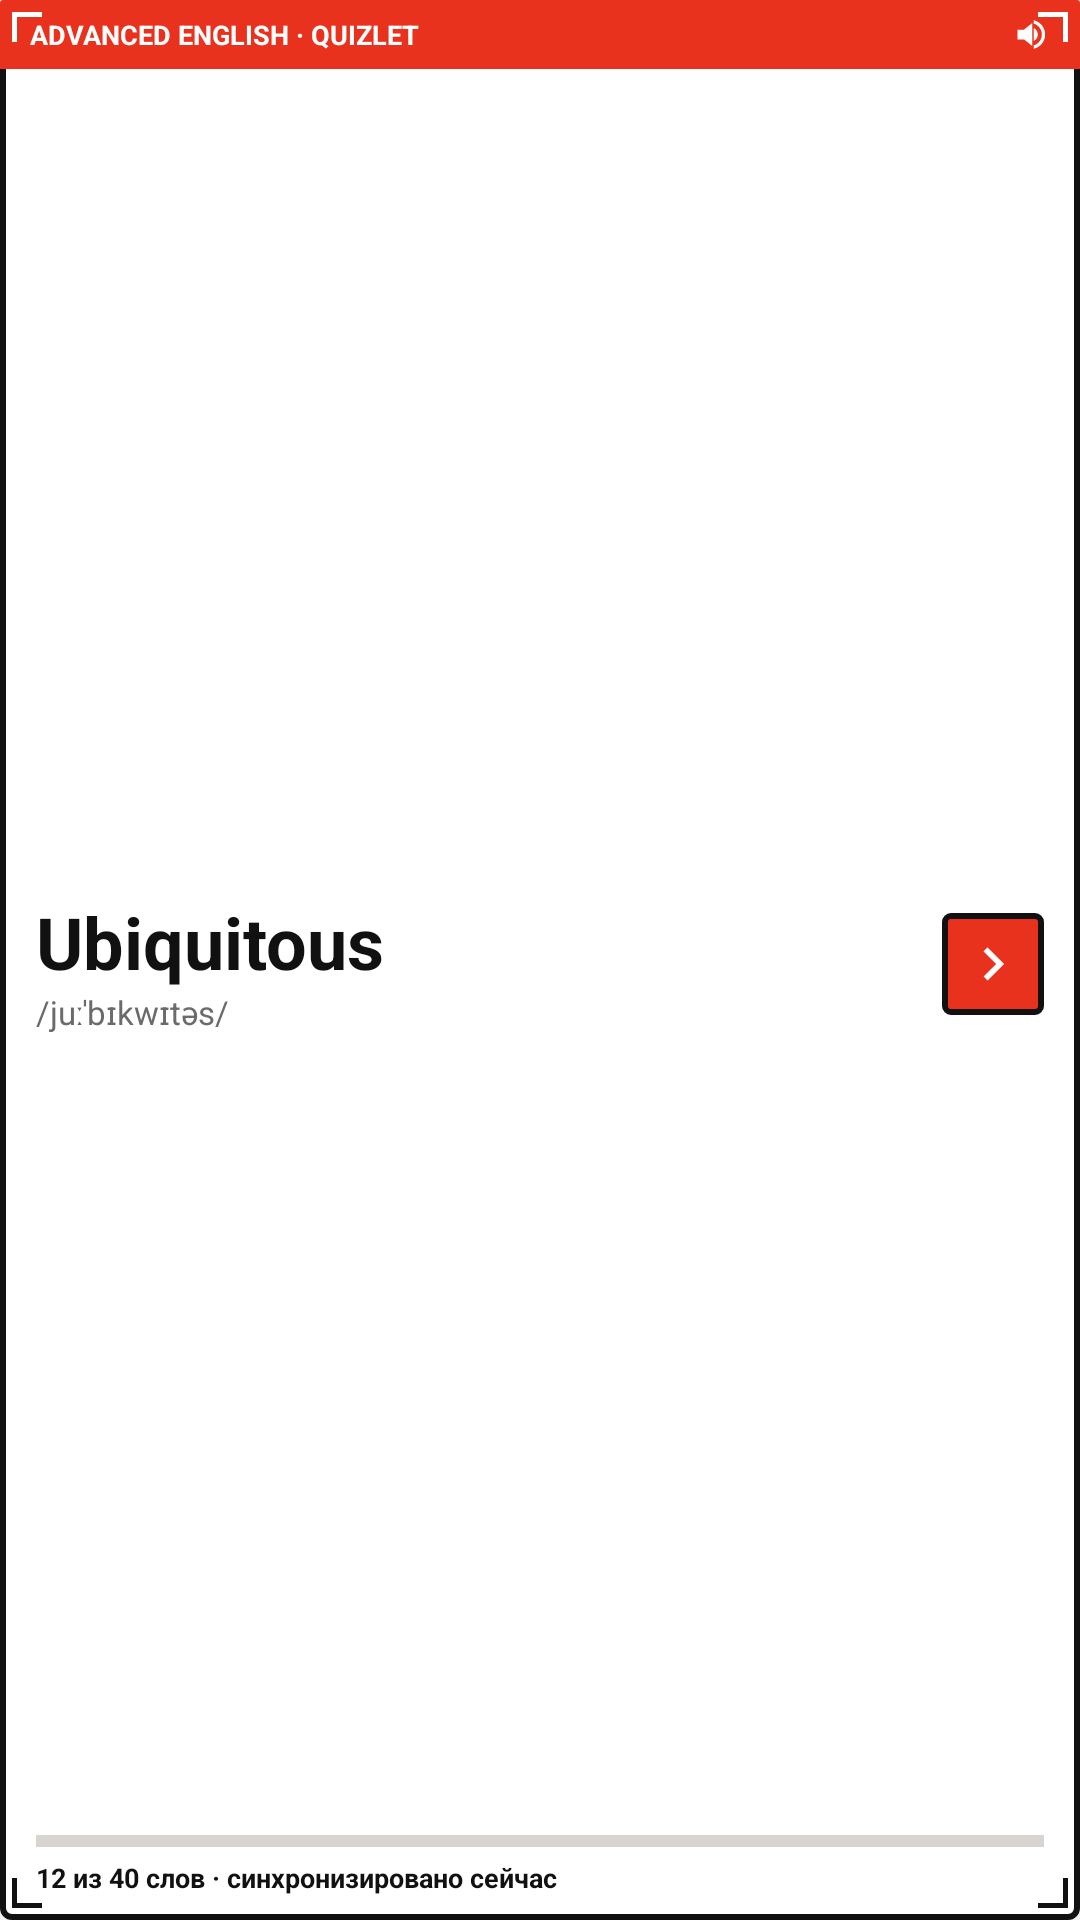

Reconstruct the res/layout file that produces this screen, plus the resources it refers to.
<!-- AndroidManifest.xml: application theme Theme.WordCards -->
<!-- res/layout/widget_preview_wide.xml -->
<?xml version="1.0" encoding="utf-8"?>
<LinearLayout xmlns:android="http://schemas.android.com/apk/res/android"
    android:layout_width="match_parent"
    android:layout_height="match_parent"
    android:background="@drawable/card_surface"
    android:orientation="vertical">

    <LinearLayout
        android:layout_width="match_parent"
        android:layout_height="wrap_content"
        android:background="@drawable/header_stripe"
        android:gravity="center_vertical"
        android:orientation="horizontal"
        android:paddingHorizontal="10dp"
        android:paddingVertical="5dp">

        <TextView
            android:layout_width="0dp"
            android:layout_height="wrap_content"
            android:layout_weight="1"
            android:ellipsize="end"
            android:maxLines="1"
            android:text="ADVANCED ENGLISH · QUIZLET"
            android:textColor="@color/on_accent"
            android:textSize="9sp"
            android:textStyle="bold" />

        <ImageView
            android:layout_width="13dp"
            android:layout_height="13dp"
            android:contentDescription="@null"
            android:src="@drawable/ic_volume" />
    </LinearLayout>

    <LinearLayout
        android:layout_width="match_parent"
        android:layout_height="0dp"
        android:layout_weight="1"
        android:gravity="center_vertical"
        android:orientation="horizontal"
        android:paddingHorizontal="12dp"
        android:paddingTop="8dp">

        <LinearLayout
            android:layout_width="0dp"
            android:layout_height="wrap_content"
            android:layout_weight="1"
            android:orientation="vertical">

            <TextView
                android:layout_width="wrap_content"
                android:layout_height="wrap_content"
                android:maxLines="1"
                android:text="Ubiquitous"
                android:textColor="@color/ink"
                android:textSize="24sp"
                android:textStyle="bold" />

            <TextView
                android:layout_width="wrap_content"
                android:layout_height="wrap_content"
                android:text="/juːˈbɪkwɪtəs/"
                android:textColor="@color/muted"
                android:textSize="11sp" />
        </LinearLayout>

        <ImageView
            android:layout_width="34dp"
            android:layout_height="34dp"
            android:background="@drawable/arrow_button"
            android:contentDescription="@null"
            android:padding="6dp"
            android:src="@drawable/ic_chevron_right" />
    </LinearLayout>

    <View
        android:layout_width="match_parent"
        android:layout_height="4dp"
        android:layout_marginHorizontal="12dp"
        android:background="@drawable/progress_track" />

    <TextView
        android:layout_width="match_parent"
        android:layout_height="wrap_content"
        android:paddingHorizontal="12dp"
        android:paddingTop="4dp"
        android:paddingBottom="8dp"
        android:text="12 из 40 слов · синхронизировано сейчас"
        android:textColor="@color/ink"
        android:textSize="9sp"
        android:textStyle="bold" />
</LinearLayout>
<!-- resources referenced by this layout -->
<resources>
  <color name="ink">#111111</color>
  <color name="muted">#6B6B6B</color>
  <color name="on_accent">#FFFFFF</color>
  <!-- drawable arrow_button (drawable) -->
  <?xml version="1.0" encoding="utf-8"?>
  <shape xmlns:android="http://schemas.android.com/apk/res/android"
      android:shape="rectangle">
      <solid android:color="@color/accent" />
      <stroke android:width="2dp" android:color="@color/ink" />
      <corners android:radius="2dp" />
  </shape>
  <!-- drawable ic_chevron_right (drawable) -->
  <?xml version="1.0" encoding="utf-8"?>
  <vector xmlns:android="http://schemas.android.com/apk/res/android"
      android:width="24dp"
      android:height="24dp"
      android:viewportWidth="24"
      android:viewportHeight="24"
      android:tint="@color/on_accent">
      <path
          android:fillColor="#FFFFFFFF"
          android:pathData="M8.59,16.59L13.17,12 8.59,7.41 10,6l6,6 -6,6 -1.41,-1.41z" />
  </vector>
  <!-- drawable ic_volume (drawable) -->
  <?xml version="1.0" encoding="utf-8"?>
  <vector xmlns:android="http://schemas.android.com/apk/res/android"
      android:width="24dp"
      android:height="24dp"
      android:viewportWidth="24"
      android:viewportHeight="24"
      android:tint="@color/on_accent">
      <path
          android:fillColor="#FFFFFFFF"
          android:pathData="M4,9v6h4l5,4L13,5L8,9L4,9zM16.5,12c0,-1.77 -1.02,-3.29 -2.5,-4.03v8.05c1.48,-0.73 2.5,-2.25 2.5,-4.02zM14,3.23v2.06c2.89,0.86 5,3.54 5,6.71s-2.11,5.85 -5,6.71v2.06c4.01,-0.91 7,-4.49 7,-8.77s-2.99,-7.86 -7,-8.77z" />
  </vector>
  <!-- drawable progress_track (drawable) -->
  <?xml version="1.0" encoding="utf-8"?>
  <shape xmlns:android="http://schemas.android.com/apk/res/android"
      android:shape="rectangle">
      <solid android:color="@color/track" />
  </shape>
  <style name="Theme.WordCards" parent="Theme.AppCompat.DayNight.NoActionBar">
          <item name="android:statusBarColor">@color/page_bg</item>
          <item name="android:windowBackground">@color/page_bg</item>
      </style>
  <color name="accent">#E8321E</color>
  <color name="card_bg">#FFFFFF</color>
  <!-- drawable bracket_bl (drawable) -->
  <?xml version="1.0" encoding="utf-8"?>
  <vector xmlns:android="http://schemas.android.com/apk/res/android"
      android:width="12dp"
      android:height="12dp"
      android:viewportWidth="12"
      android:viewportHeight="12">
      <path
          android:pathData="M11,11 L1,11 L1,1"
          android:strokeColor="#FF111111"
          android:strokeWidth="2"
          android:strokeLineCap="square" />
  </vector>
  <!-- drawable bracket_br (drawable) -->
  <?xml version="1.0" encoding="utf-8"?>
  <vector xmlns:android="http://schemas.android.com/apk/res/android"
      android:width="12dp"
      android:height="12dp"
      android:viewportWidth="12"
      android:viewportHeight="12">
      <path
          android:pathData="M1,11 L11,11 L11,1"
          android:strokeColor="@color/ink"
          android:strokeWidth="2"
          android:strokeLineCap="square" />
  </vector>
  <!-- drawable bracket_tl_light (drawable) -->
  <?xml version="1.0" encoding="utf-8"?>
  <vector xmlns:android="http://schemas.android.com/apk/res/android"
      android:width="12dp"
      android:height="12dp"
      android:viewportWidth="12"
      android:viewportHeight="12">
      <path
          android:pathData="M11,1 L1,1 L1,11"
          android:strokeColor="@color/on_accent"
          android:strokeWidth="2"
          android:strokeLineCap="square" />
  </vector>
  <!-- drawable bracket_tr_light (drawable) -->
  <?xml version="1.0" encoding="utf-8"?>
  <vector xmlns:android="http://schemas.android.com/apk/res/android"
      android:width="12dp"
      android:height="12dp"
      android:viewportWidth="12"
      android:viewportHeight="12">
      <path
          android:pathData="M1,1 L11,1 L11,11"
          android:strokeColor="@color/on_accent"
          android:strokeWidth="2"
          android:strokeLineCap="square" />
  </vector>
  <color name="track">#D8D5D0</color>
  <color name="page_bg">#F2F1EF</color>
</resources>
